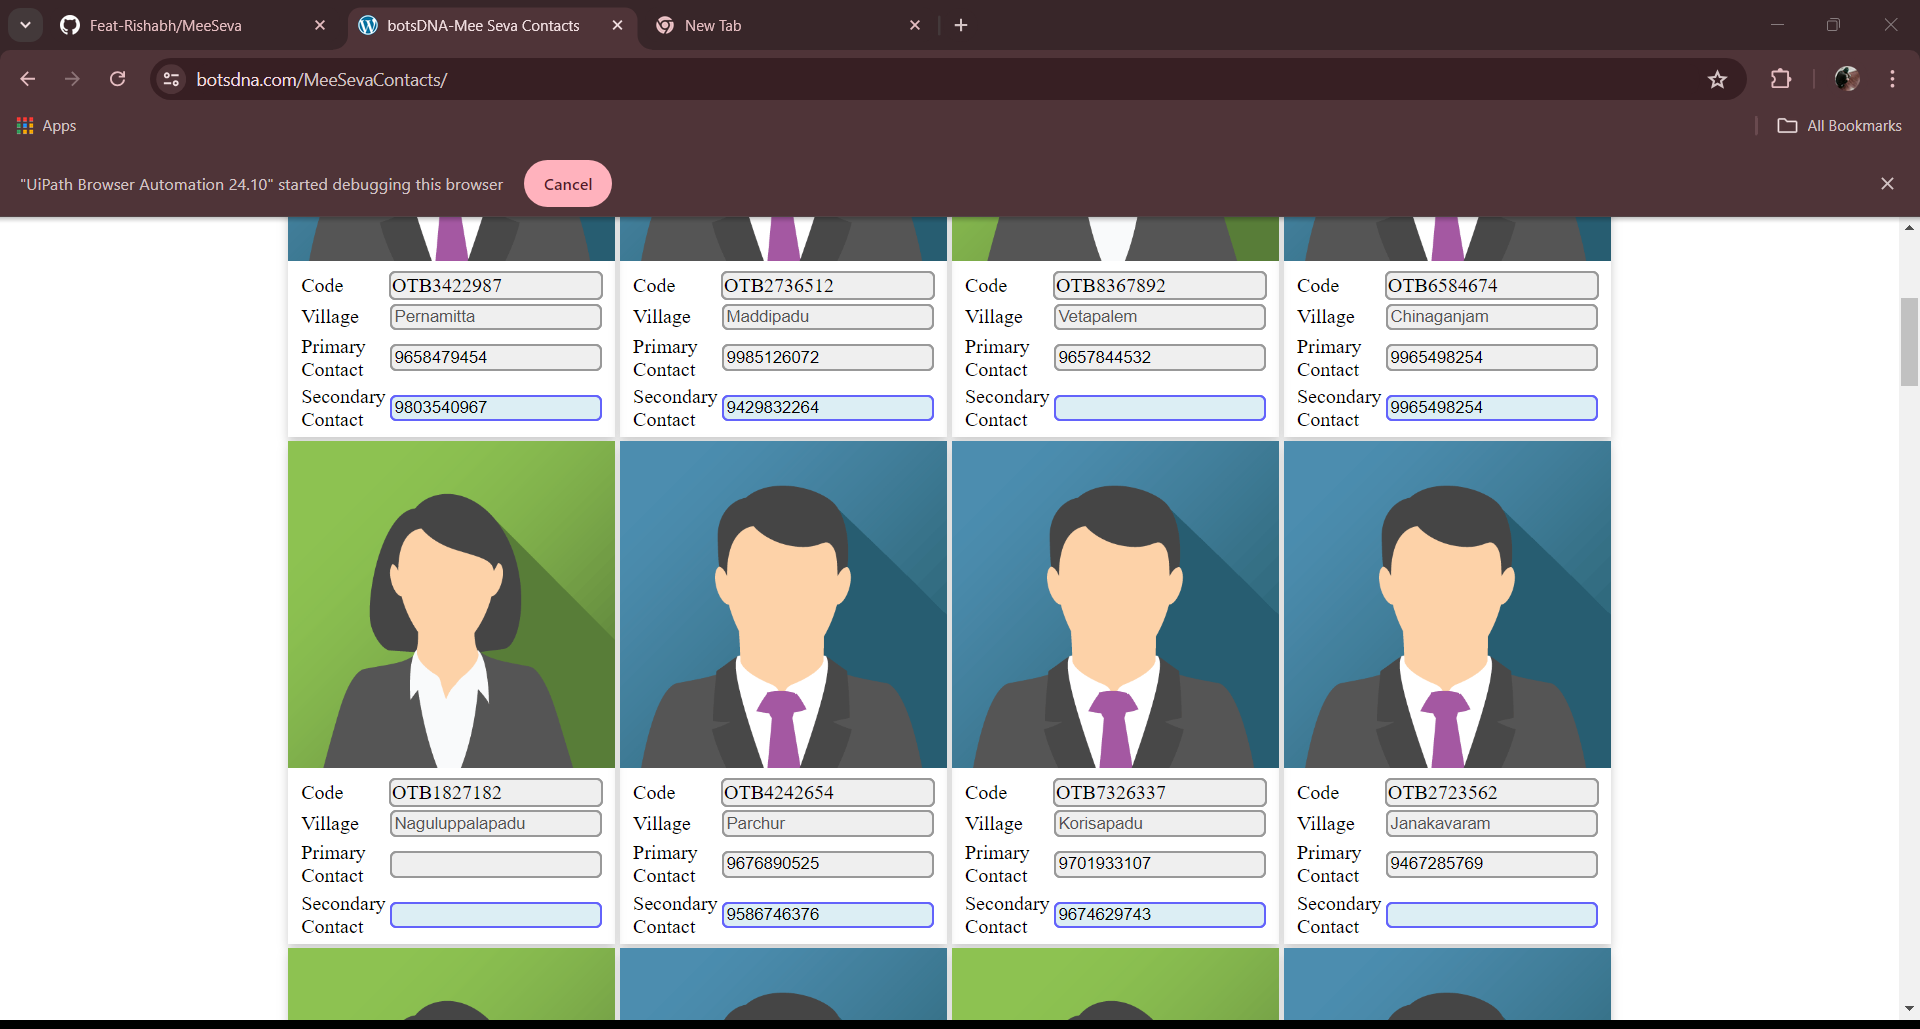
Workflow: MeeSevaContactProcessing

Step 1: get-text

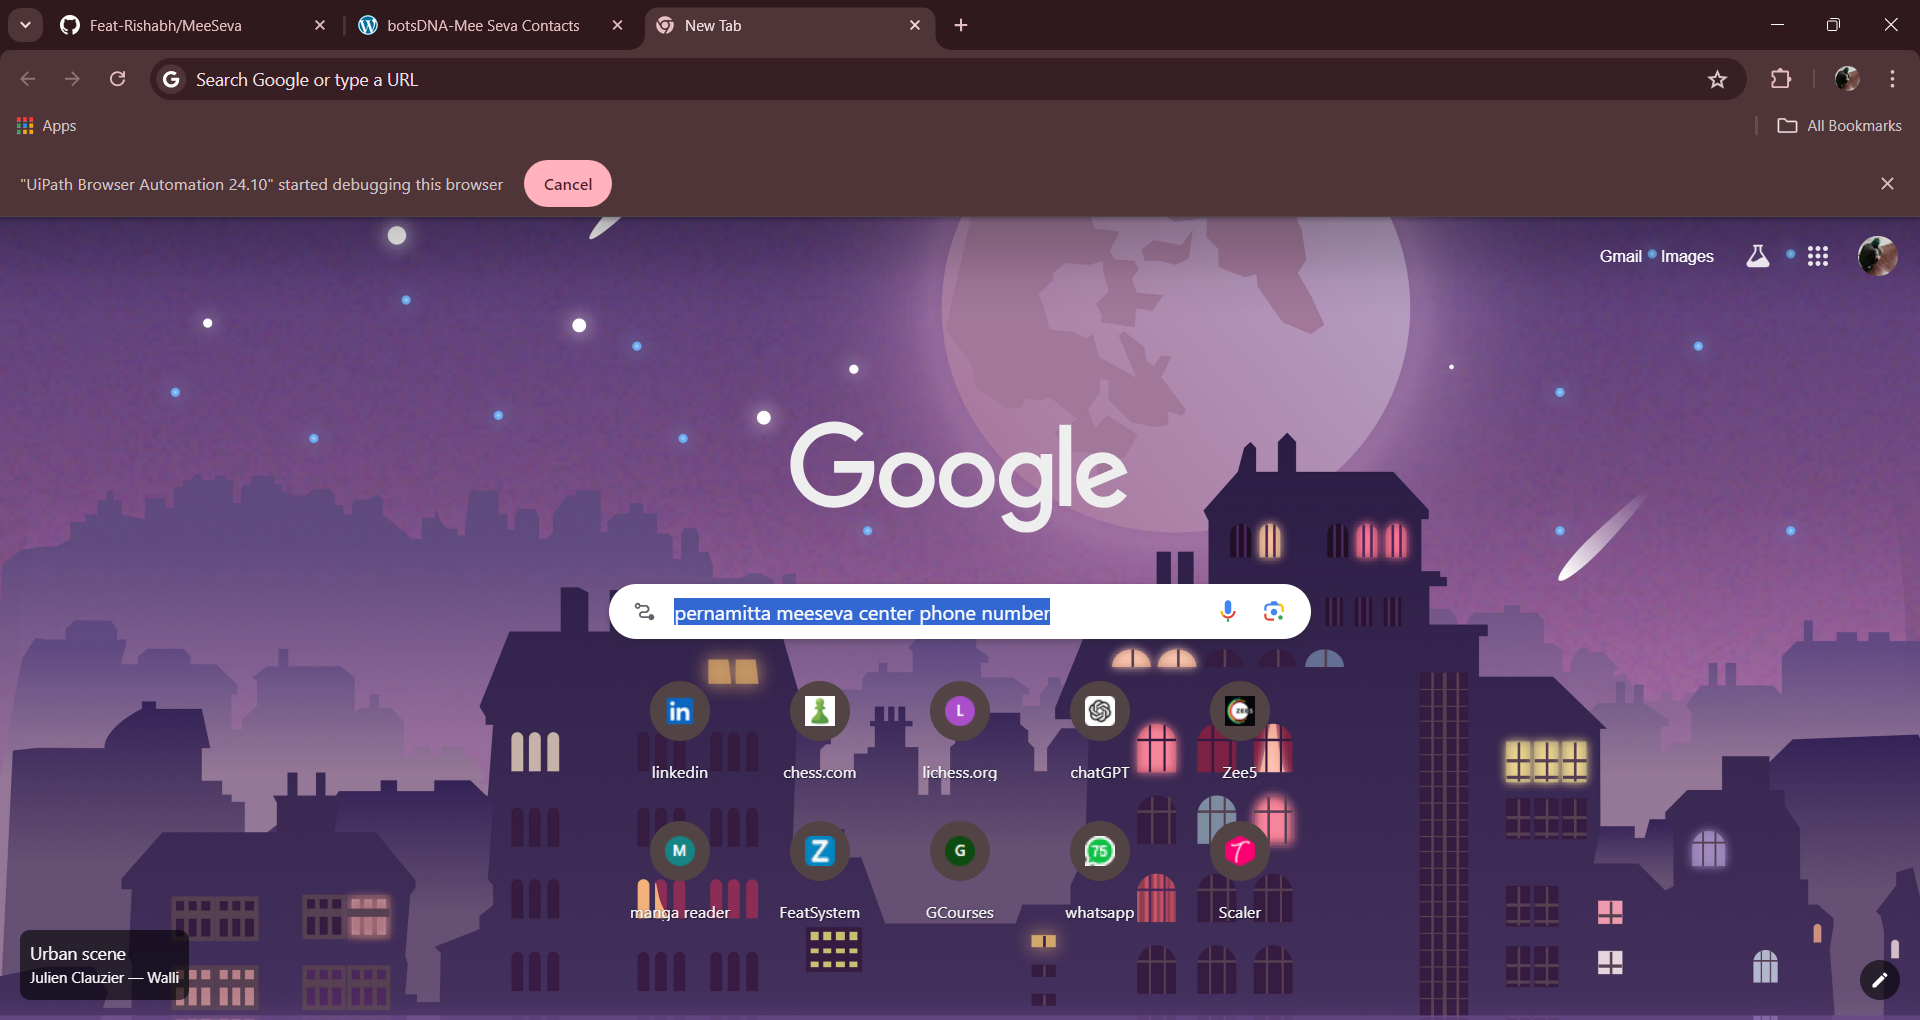
Step 2: Use Browser Chrome: New Tab in window 'New Tab' (chrome.exe)

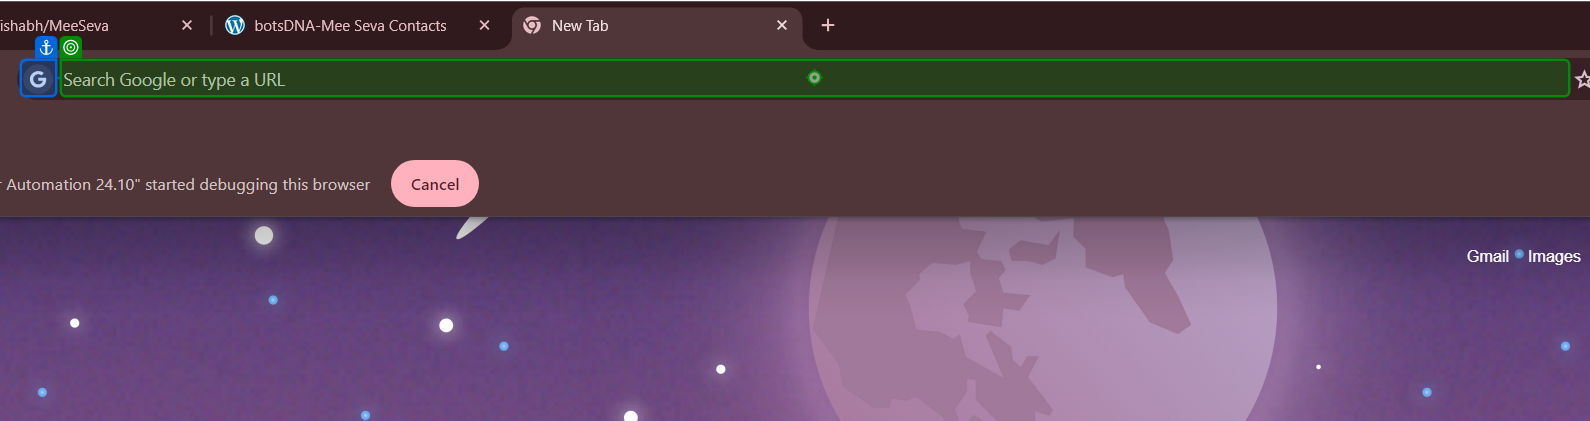
Step 3: type "CurrentRow["Village"].ToString() + " meeseva center phone number"" into 'editable text'

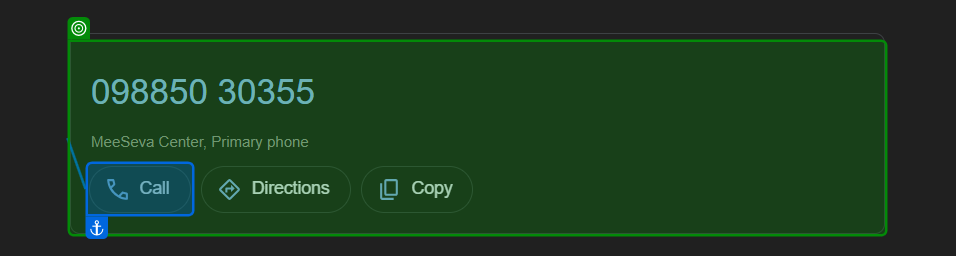
Step 4: check 'Call'

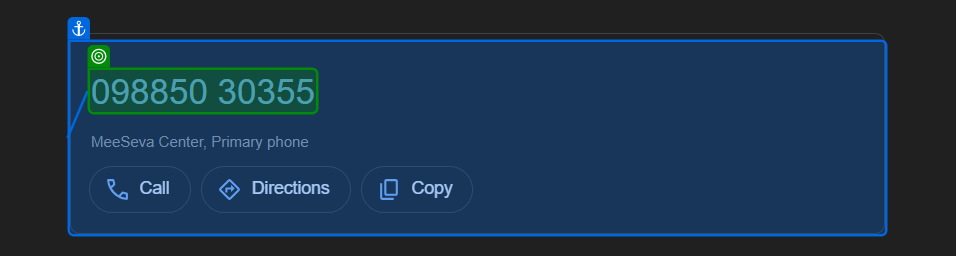
Step 5: get-text from '[number redacted]MeeSeva'